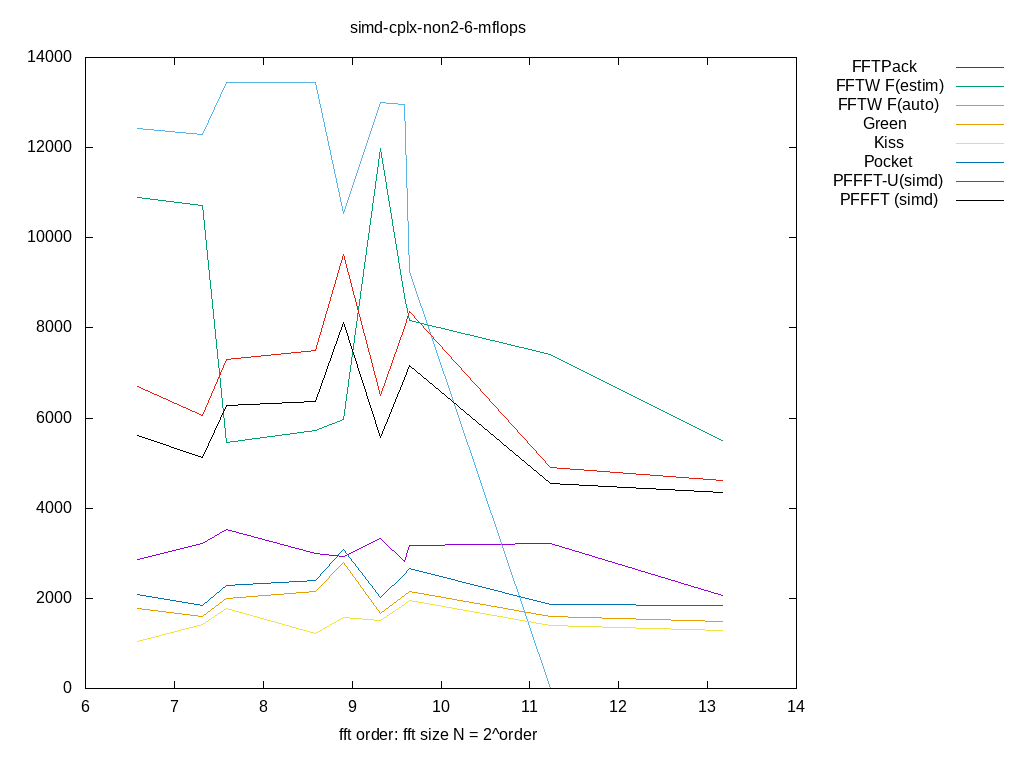

The table this chart was drawn from, first rows:
size, log2, FFTPack, FFTW F(estim), FFTW F(auto), Green, Kiss, Pocket, PFFFT-U(simd), PFFFT (simd), 
96, 6.585, 2860, 10896, 12421, 1771, 1039, 2083, 6697, 5616, 
160, 7.322, 3221, 10724, 12281, 1608, 1413, 1853, 6048, 5124, 
192, 7.585, 3539, 5456, 13443, 1993, 1778, 2280, 7299, 6272, 
384, 8.585, 3001, 5725, 13454, 2157, 1211, 2404, 7504, 6362, 
480, 8.907, 2929, 5967, 10546, 2796, 1571, 3093, 9636, 8113, 
640, 9.322, 3328, 11985, 13011, 1665, 1500, 2020, 6499, 5578, 
768, 9.585, 2816, 8707, 12947, 2055, 1855, 2527, 8006, 6880, 
800, 9.644, 3174, 8168, 9246, 2152, 1952, 2659, 8360, 7172, 
2400, 11.23, 3224, 7421, 0.000000, 1599, 1400, 1870, 4911, 4541, 
9216, 13.17, 2063, 5500, 0.000000, 1479, 1282, 1838, 4612, 4349, 
